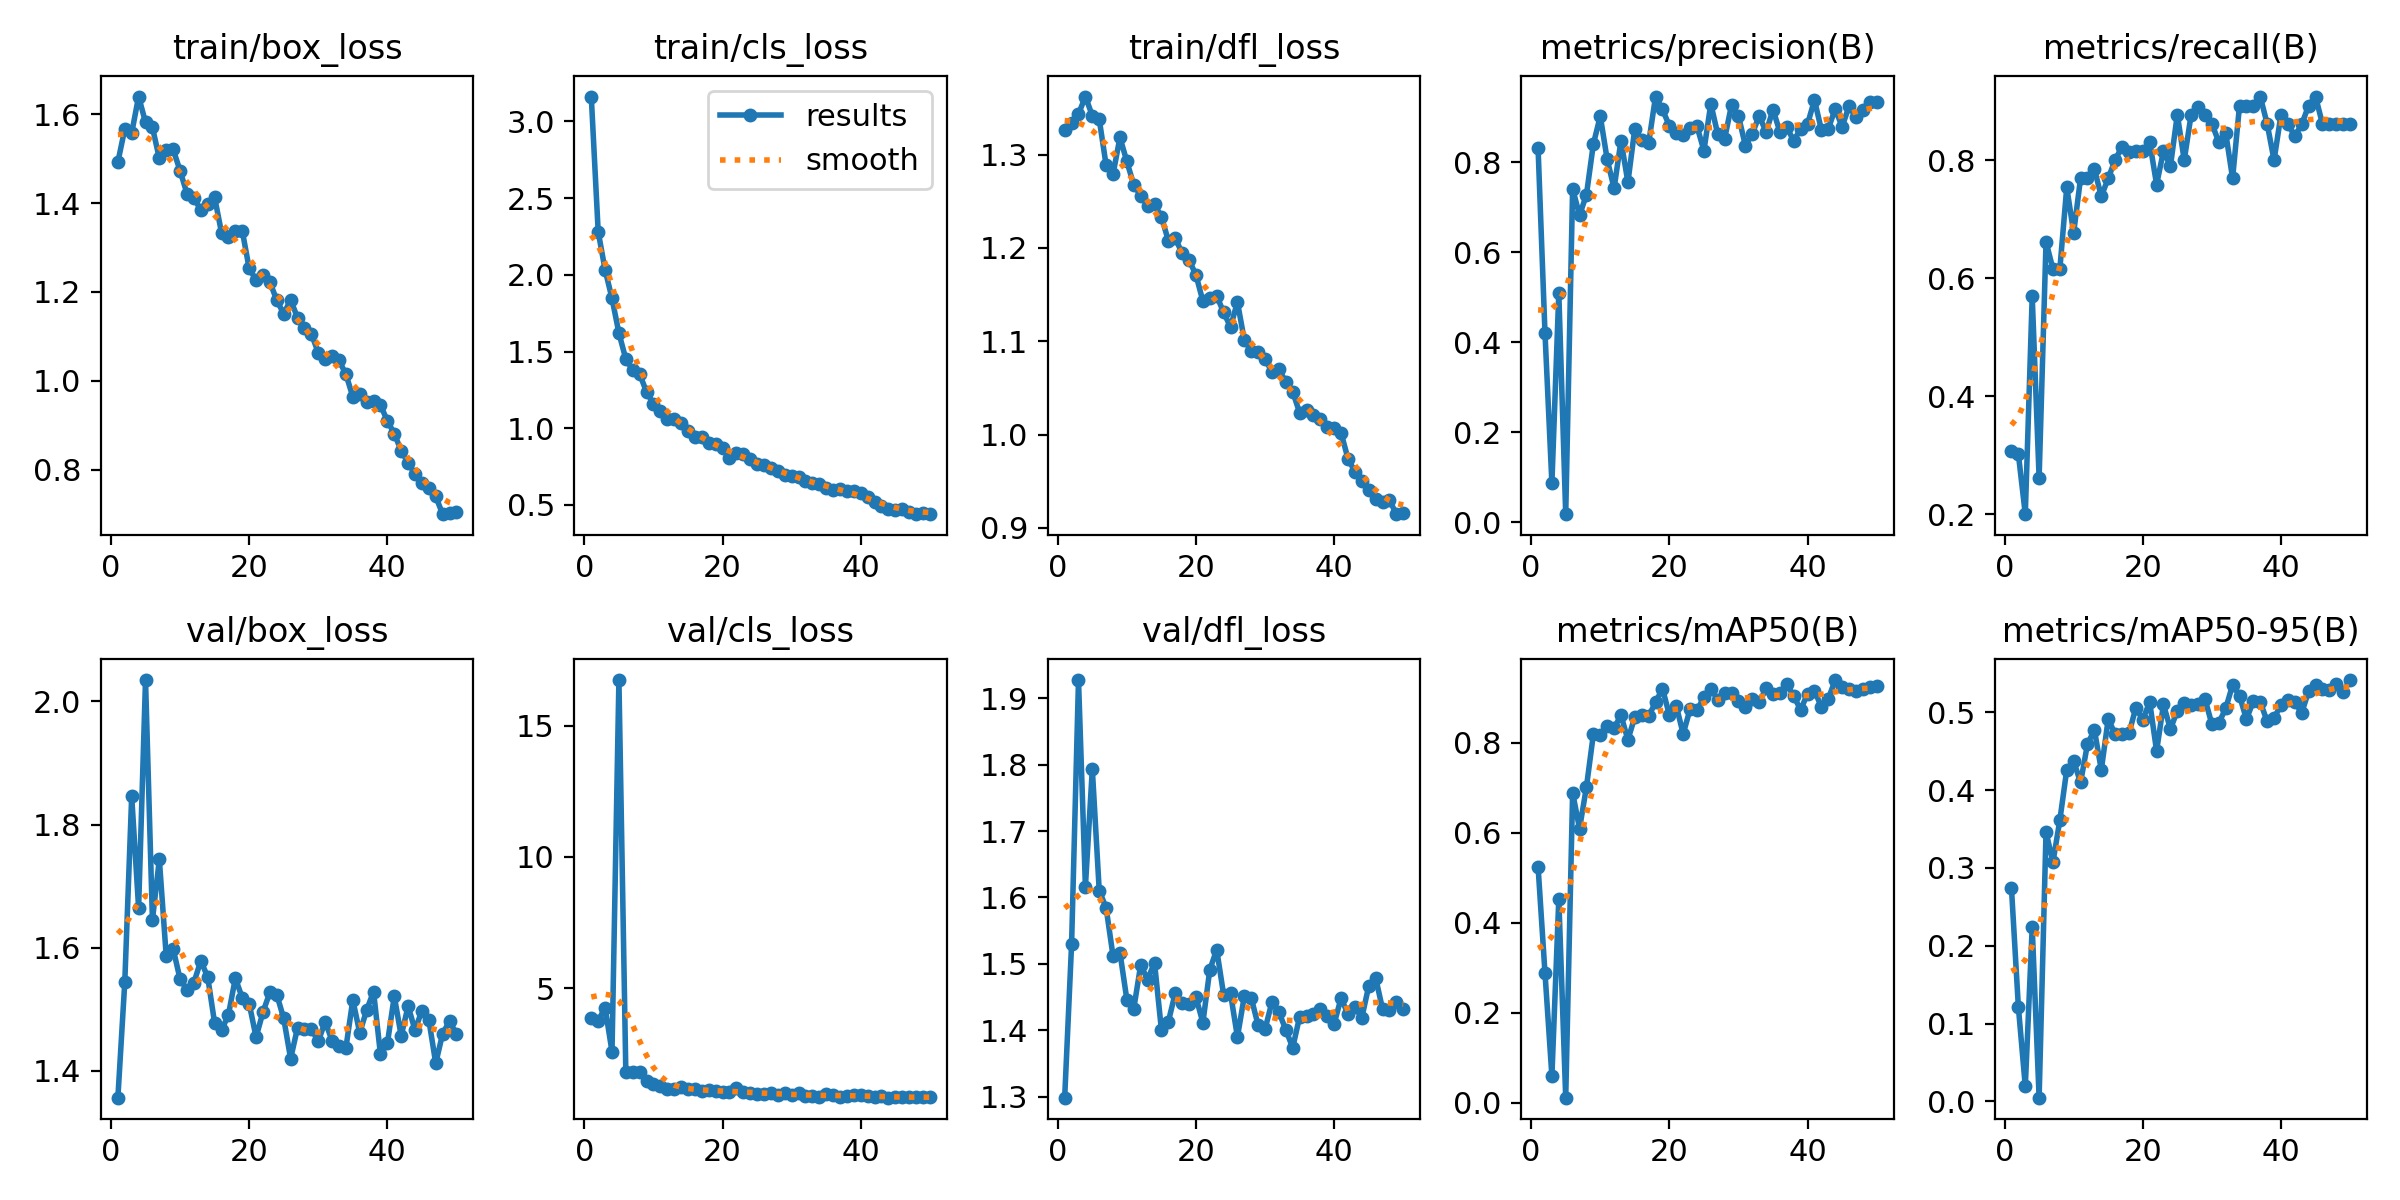

The data file committed next to this chart (first rows):
epoch, time, train/box_loss, train/cls_loss, train/dfl_loss, metrics/precision(B), metrics/recall(B), metrics/mAP50(B), metrics/mAP50-95(B), val/box_loss, val/cls_loss, val/dfl_loss, lr/pg0, lr/pg1, lr/pg2
1, 247.9, 1.492, 3.162, 1.326, 0.8315, 0.3077, 0.5245, 0.2737, 1.357, 3.858, 1.299, 0.0006496, 0.0006496, 0.0006496
2, 491.7, 1.567, 2.281, 1.334, 0.4205, 0.3015, 0.2884, 0.1211, 1.544, 3.753, 1.529, 0.00129, 0.00129, 0.00129
3, 735.2, 1.558, 2.033, 1.343, 0.08663, 0.2, 0.05947, 0.01908, 1.846, 4.253, 1.927, 0.001904, 0.001904, 0.001904
4, 979.9, 1.64, 1.846, 1.362, 0.5095, 0.5692, 0.4531, 0.2239, 1.665, 2.579, 1.616, 0.001881, 0.001881, 0.001881
5, 1227, 1.582, 1.62, 1.342, 0.01755, 0.2615, 0.0111, 0.00462, 2.035, 16.74, 1.793, 0.001842, 0.001842, 0.001842
6, 1476, 1.571, 1.451, 1.338, 0.7414, 0.6617, 0.6889, 0.3463, 1.645, 1.791, 1.61, 0.001802, 0.001802, 0.001802
7, 1718, 1.501, 1.379, 1.288, 0.6822, 0.6154, 0.6092, 0.3075, 1.743, 1.785, 1.584, 0.001762, 0.001762, 0.001762
8, 1962, 1.519, 1.354, 1.279, 0.728, 0.6154, 0.7018, 0.3615, 1.586, 1.811, 1.512, 0.001723, 0.001723, 0.001723
9, 2207, 1.521, 1.236, 1.318, 0.8405, 0.7539, 0.8189, 0.4263, 1.598, 1.449, 1.517, 0.001683, 0.001683, 0.001683
10, 2450, 1.473, 1.159, 1.293, 0.9027, 0.6769, 0.8181, 0.4372, 1.549, 1.344, 1.446, 0.001644, 0.001644, 0.001644
11, 2688, 1.421, 1.114, 1.267, 0.8065, 0.7695, 0.8363, 0.41, 1.532, 1.27, 1.433, 0.001604, 0.001604, 0.001604
12, 2924, 1.41, 1.06, 1.256, 0.7423, 0.7692, 0.8328, 0.4594, 1.543, 1.165, 1.498, 0.001564, 0.001564, 0.001564
13, 3160, 1.385, 1.061, 1.245, 0.8485, 0.7846, 0.8612, 0.4774, 1.579, 1.147, 1.476, 0.001525, 0.001525, 0.001525
14, 3399, 1.397, 1.035, 1.247, 0.7556, 0.7385, 0.8067, 0.4261, 1.553, 1.214, 1.502, 0.001485, 0.001485, 0.001485
15, 3636, 1.413, 0.9802, 1.233, 0.8751, 0.7692, 0.8575, 0.4916, 1.478, 1.149, 1.401, 0.001446, 0.001446, 0.001446
16, 3877, 1.333, 0.9421, 1.208, 0.8488, 0.8, 0.8624, 0.4722, 1.466, 1.145, 1.413, 0.001406, 0.001406, 0.001406
17, 4116, 1.324, 0.9405, 1.21, 0.8425, 0.823, 0.8593, 0.4722, 1.491, 1.07, 1.456, 0.001366, 0.001366, 0.001366
18, 4359, 1.337, 0.9031, 1.194, 0.9463, 0.8134, 0.8899, 0.473, 1.551, 1.118, 1.441, 0.001327, 0.001327, 0.001327
19, 4599, 1.338, 0.8978, 1.187, 0.9176, 0.8154, 0.9207, 0.5061, 1.519, 1.061, 1.44, 0.001287, 0.001287, 0.001287
20, 4839, 1.253, 0.8722, 1.171, 0.8813, 0.8154, 0.862, 0.4906, 1.509, 1.039, 1.45, 0.001248, 0.001248, 0.001248
21, 5079, 1.227, 0.8043, 1.143, 0.865, 0.8308, 0.8822, 0.5134, 1.455, 1.023, 1.411, 0.001208, 0.001208, 0.001208
22, 5321, 1.239, 0.8359, 1.146, 0.8604, 0.7586, 0.8198, 0.4505, 1.496, 1.192, 1.491, 0.001168, 0.001168, 0.001168
23, 5558, 1.222, 0.8305, 1.149, 0.8764, 0.8154, 0.8753, 0.5103, 1.528, 1.032, 1.521, 0.001129, 0.001129, 0.001129
24, 5799, 1.181, 0.7987, 1.131, 0.8799, 0.7894, 0.872, 0.4786, 1.524, 0.9968, 1.454, 0.001089, 0.001089, 0.001089
25, 6045, 1.151, 0.7681, 1.115, 0.8261, 0.8772, 0.9016, 0.502, 1.485, 0.9757, 1.456, 0.00105, 0.00105, 0.00105
26, 6282, 1.182, 0.759, 1.142, 0.9302, 0.8, 0.9207, 0.5126, 1.42, 0.9751, 1.39, 0.00101, 0.00101, 0.00101
27, 6518, 1.142, 0.744, 1.101, 0.8625, 0.8769, 0.8955, 0.5093, 1.47, 1.008, 1.451, 0.0009704, 0.0009704, 0.0009704
28, 6757, 1.12, 0.7219, 1.09, 0.8527, 0.8905, 0.9113, 0.5105, 1.468, 0.941, 1.449, 0.0009308, 0.0009308, 0.0009308
29, 6996, 1.105, 0.6958, 1.088, 0.9278, 0.8769, 0.91, 0.5175, 1.468, 0.9859, 1.407, 0.0008912, 0.0008912, 0.0008912
30, 7232, 1.063, 0.6905, 1.081, 0.903, 0.8615, 0.8935, 0.4849, 1.448, 0.9348, 1.402, 0.0008516, 0.0008516, 0.0008516
31, 7470, 1.049, 0.6819, 1.067, 0.8372, 0.8308, 0.8787, 0.4864, 1.48, 0.9822, 1.443, 0.000812, 0.000812, 0.000812
32, 7707, 1.056, 0.6561, 1.07, 0.8637, 0.8461, 0.8973, 0.5052, 1.449, 0.8902, 1.427, 0.0007724, 0.0007724, 0.0007724
33, 7945, 1.046, 0.6453, 1.056, 0.9034, 0.7692, 0.8899, 0.5354, 1.441, 0.8965, 1.401, 0.0007328, 0.0007328, 0.0007328
34, 8186, 1.015, 0.6358, 1.046, 0.8675, 0.8923, 0.9211, 0.5216, 1.438, 0.839, 1.374, 0.0006932, 0.0006932, 0.0006932
35, 8427, 0.9639, 0.6103, 1.024, 0.9169, 0.8923, 0.9092, 0.4914, 1.515, 0.9745, 1.42, 0.0006536, 0.0006536, 0.0006536
36, 8665, 0.9698, 0.6003, 1.026, 0.8677, 0.8923, 0.9102, 0.5143, 1.462, 0.9175, 1.421, 0.000614, 0.000614, 0.000614
37, 8906, 0.9516, 0.6036, 1.021, 0.8776, 0.9077, 0.9304, 0.5135, 1.499, 0.8524, 1.424, 0.0005744, 0.0005744, 0.0005744
38, 9143, 0.9539, 0.5908, 1.017, 0.8478, 0.8615, 0.9035, 0.4886, 1.529, 0.8962, 1.433, 0.0005348, 0.0005348, 0.0005348
39, 9385, 0.9455, 0.5919, 1.008, 0.8749, 0.8, 0.8734, 0.4929, 1.427, 0.919, 1.421, 0.0004952, 0.0004952, 0.0004952
40, 9626, 0.9096, 0.5771, 1.007, 0.8852, 0.8769, 0.9093, 0.5097, 1.445, 0.9198, 1.41, 0.0004556, 0.0004556, 0.0004556
41, 9864, 0.8811, 0.5508, 1.002, 0.9386, 0.8615, 0.9159, 0.5165, 1.521, 0.9042, 1.449, 0.000416, 0.000416, 0.000416
42, 10100, 0.8423, 0.5188, 0.9741, 0.8722, 0.8404, 0.8799, 0.5135, 1.457, 0.8559, 1.424, 0.0003764, 0.0003764, 0.0003764
43, 10334, 0.8156, 0.4958, 0.9603, 0.8749, 0.8605, 0.8979, 0.4995, 1.505, 0.8749, 1.435, 0.0003368, 0.0003368, 0.0003368
44, 10569, 0.7894, 0.4768, 0.9505, 0.9187, 0.8923, 0.9395, 0.5272, 1.466, 0.8221, 1.419, 0.0002972, 0.0002972, 0.0002972
45, 10804, 0.7703, 0.4664, 0.9407, 0.8793, 0.9077, 0.9244, 0.5351, 1.498, 0.8398, 1.467, 0.0002576, 0.0002576, 0.0002576
46, 11042, 0.7597, 0.4761, 0.9308, 0.9245, 0.8615, 0.9188, 0.5303, 1.483, 0.8447, 1.479, 0.000218, 0.000218, 0.000218
47, 11278, 0.7396, 0.4572, 0.9282, 0.9015, 0.8615, 0.9154, 0.5284, 1.412, 0.8361, 1.432, 0.0001784, 0.0001784, 0.0001784
48, 11514, 0.6996, 0.4399, 0.9299, 0.9168, 0.8615, 0.9195, 0.537, 1.461, 0.8351, 1.43, 0.0001388, 0.0001388, 0.0001388
49, 11752, 0.7032, 0.4448, 0.9147, 0.9339, 0.8615, 0.9239, 0.5262, 1.481, 0.847, 1.442, 9.92e-05, 9.92e-05, 9.92e-05
50, 11997, 0.7047, 0.4424, 0.9163, 0.9344, 0.8615, 0.9259, 0.5417, 1.46, 0.8348, 1.432, 5.96e-05, 5.96e-05, 5.96e-05
